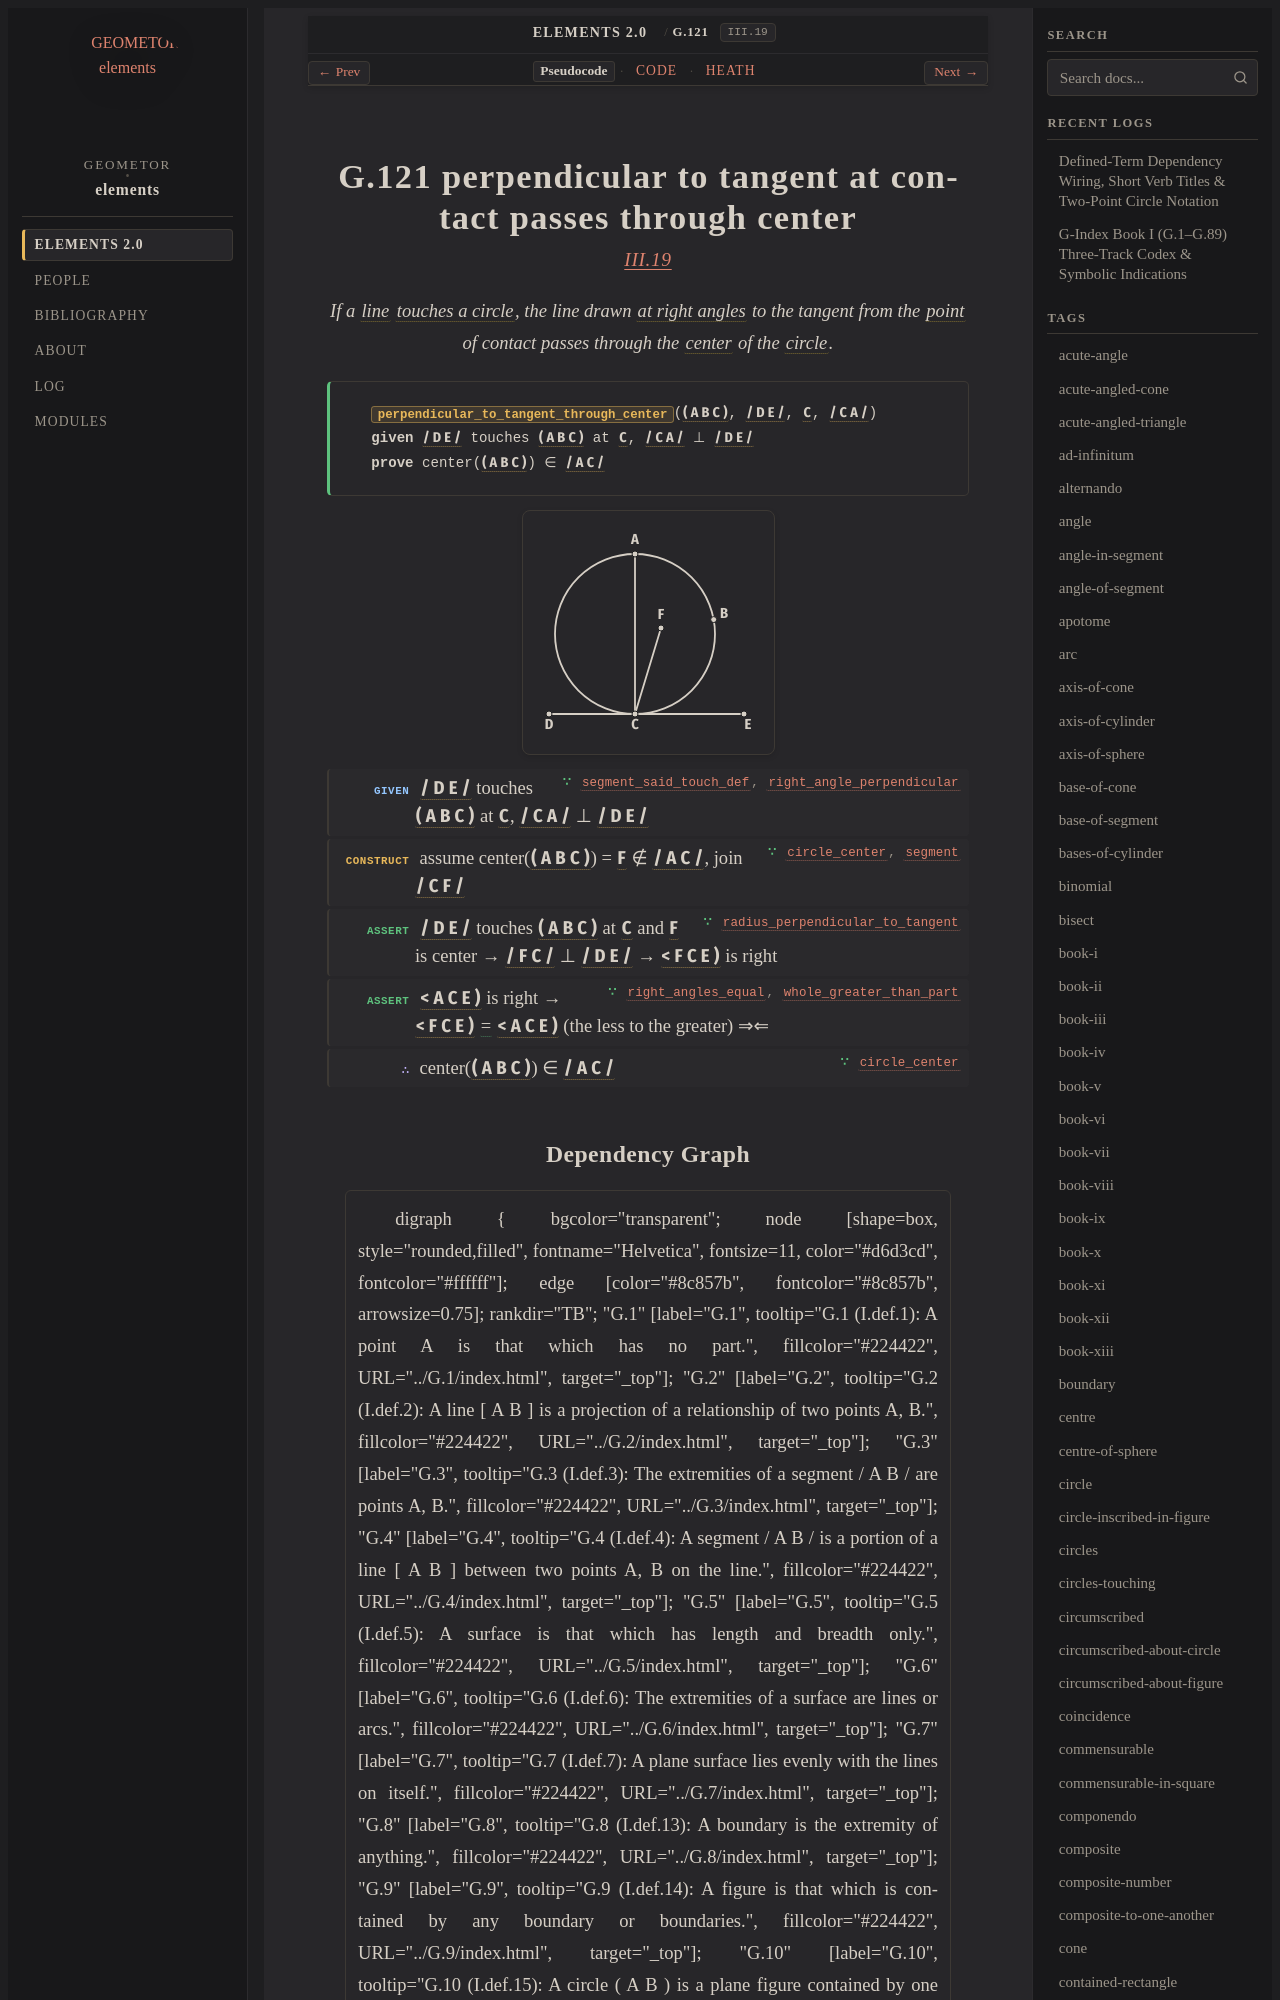

repository: geometor/elements · page: elements2/G.121/index.html · generator: sphinx

:order: 121
:number: 121
:canonical_id: G.121
:original_id: III.19
:title: G.121 perpendicular to tangent at contact passes through center
:volume: II
:book: III
:type: prop
:subtype: theorem
:categories: theorem, proof, plane-geometry, circles
:category: theorem, proof, plane-geometry, circles
:tags: book-iii, point, segment, circle, angle, straight-line, tangent-to-circle, right-angle, centre, plane-angle, tangent, equality, reductio-ad-absurdum
:dependencies: G.1, G.2, G.4, G.10, G.11, G.14, G.26, G.33, G.38, G.111, G.120
:excerpt: If a line touches a circle, the line drawn at right angles to the tangent from the point of contact passes through the center of the circle.

.. _G.121:
.. _III.19:

G.121 perpendicular to tangent at contact passes through center
===============================================================

.. rubric:: `III.19 <https://geometor.github.io/euclid/heath/volume_II/book_iii/propositions/19/>`_

.. enunciation::

   If a :term:`line <G.2>` :term:`touches a circle <G.111>`, the line drawn :term:`at right angles <G.33>` to the tangent from the :term:`point <G.1>` of contact passes through the :term:`center <G.11>` of the :term:`circle <G.10>`.

.. signature:: theorem

   | :fn:`perpendicular_to_tangent_through_center <G.121>`\ (:g:`( A B C ) <g1:( A B C )>`, :g:`/ D E / <g1:/ D E />`, :g:`C <g1:C>`, :g:`/ C A / <g1:/ C A />`)
   | **given** :g:`/ D E / <g1:/ D E />` touches :g:`( A B C ) <g1:( A B C )>` at :g:`C <g1:C>`, :g:`/ C A / <g1:/ C A />` ⊥ :g:`/ D E / <g1:/ D E />`
   | **prove** center(:g:`( A B C ) <g1:( A B C )>`) ∈ :g:`/ A C / <g1:/ A C />`

.. picture:: g1.svg
   :alt: Diagram for Proposition 19

.. step:: given ∵ segment_said_touch_def, right_angle_perpendicular <G.111, G.33>

   :g:`/ D E / <g1:/ D E />` touches :g:`( A B C ) <g1:( A B C )>` at :g:`C <g1:C>`, :g:`/ C A / <g1:/ C A />` ⊥ :g:`/ D E / <g1:/ D E />`

.. step:: construct ∵ circle_center, segment <G.11, G.14>

   assume center(:g:`( A B C ) <g1:( A B C )>`) = :g:`F <g1:F>` ∉ :g:`/ A C / <g1:/ A C />`, join :g:`/ C F / <g1:/ C F />`

.. step:: assert ∵ radius_perpendicular_to_tangent <G.120>

   :g:`/ D E / <g1:/ D E />` touches :g:`( A B C ) <g1:( A B C )>` at :g:`C <g1:C>` and :g:`F <g1:F>` is center → :g:`/ F C / <g1:/ F C />` ⊥ :g:`/ D E / <g1:/ D E />` → :g:`< F C E ) <g1:< F C E )>` is right

.. step:: assert ∵ right_angles_equal, whole_greater_than_part <G.38, G.26>

   :g:`< A C E ) <g1:< A C E )>` is right → :g:`< F C E ) <g1:< F C E )>` :eq:`= <g1:< F C E ) = g1:< A C E )>` :g:`< A C E ) <g1:< A C E )>` (the less to the greater) ⇒⇐

.. step:: conclude ∵ circle_center <G.11>

   center(:g:`( A B C ) <g1:( A B C )>`) ∈ :g:`/ A C / <g1:/ A C />`
